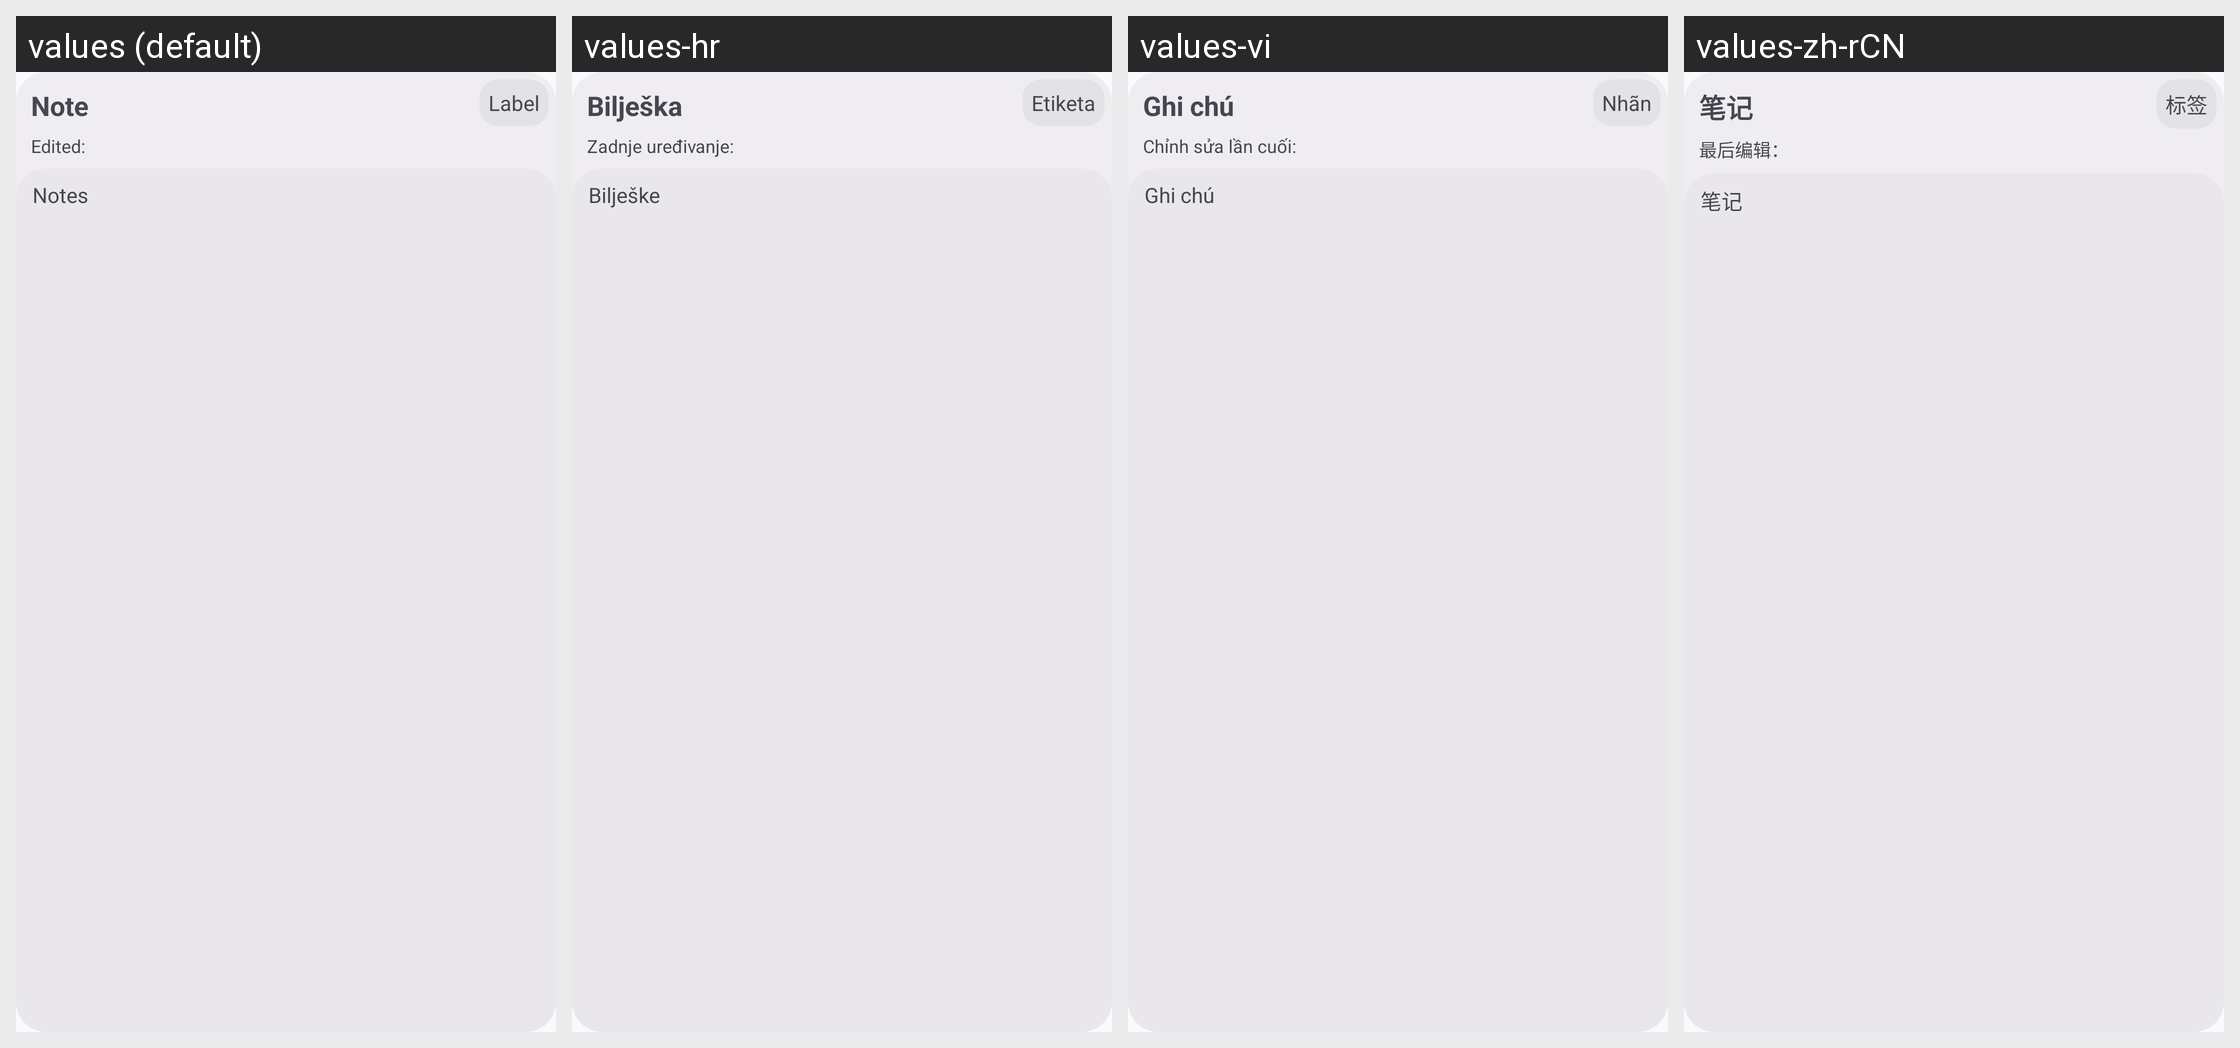

The Android screen above is rendered under several locales of the same app. Produce the string resources it draws, with the default and per-locale values.
Android screen res/layout/note_rv_item.xml rendered under 4 locales, left to right: values (default), values-hr, values-vi, values-zh-rCN. Device: Nexus 5 (rendered at 1080×1920; each locale shown at half size, 540×960, under a caption strip naming it); theme AppTheme.
Other locales in the repository, not shown: values-ar, values-cs, values-de, values-es, values-fr, values-nb-rNO, values-pt, values-pt-rBR, values-ru, values-zh-rTW.
Strings drawn on this screen, with the default value and each locale's value (text and hints the layout hard-codes, and strings that could not be matched under every locale, appear in the picture but are not listed):

note
  values: Note
  values-hr: Bilješka
  values-vi: Ghi chú
  values-zh-rCN: 笔记

label
  values: Label
  values-hr: Etiketa
  values-vi: Nhãn
  values-zh-rCN: 标签

lastedit
  values: Edited: 
  values-hr: Zadnje uređivanje: 
  values-vi: Chỉnh sửa lần cuối: 
  values-zh-rCN: 最后编辑： 

notes
  values: Notes
  values-hr: Bilješke
  values-vi: Ghi chú
  values-zh-rCN: 笔记
